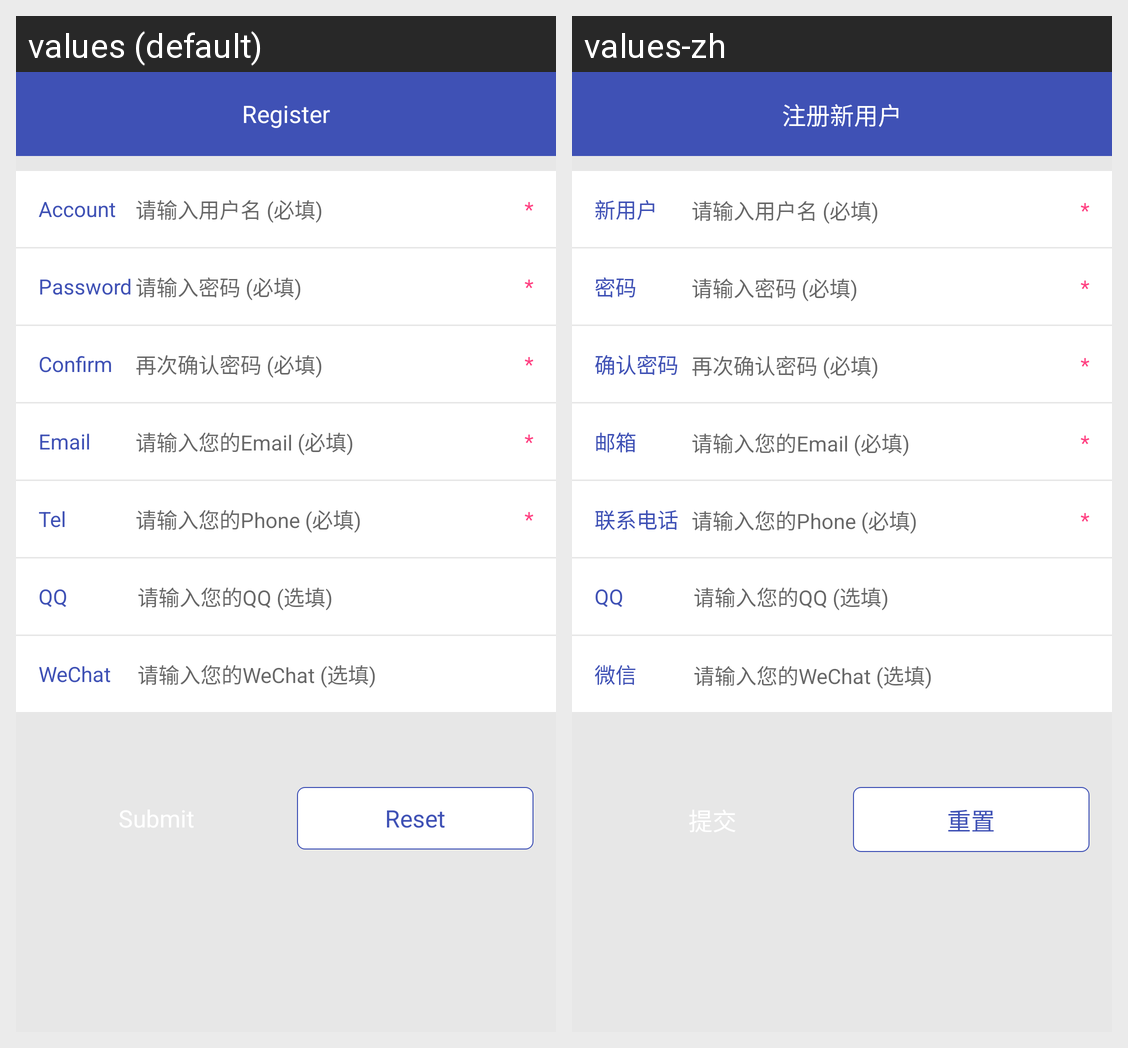

Translations of the strings shown on this Android screen, per locale in the grid:
Android screen res/layout/frag_register.xml rendered under 2 locales, left to right: values (default), values-zh. Device: Nexus 5 (rendered at 1080×1920; each locale shown at half size, 540×960, under a caption strip naming it); theme ContentOverlayCustom.
Strings drawn on this screen, with the default value and each locale's value (text and hints the layout hard-codes, and strings that could not be matched under every locale, appear in the picture but are not listed):

register
  values: Register
  values-zh: 注册新用户

new_user
  values: Account
  values-zh: 新用户

must
  values: *
  values-zh: *

user_password
  values: Password
  values-zh: 密码

confirm_password
  values: Confirm
  values-zh: 确认密码

email
  values: Email
  values-zh: 邮箱

phone
  values: Tel
  values-zh: 联系电话

qq
  values: QQ
  values-zh: QQ

we_chat
  values: WeChat
  values-zh: 微信

reset
  values: Reset
  values-zh: 重置
